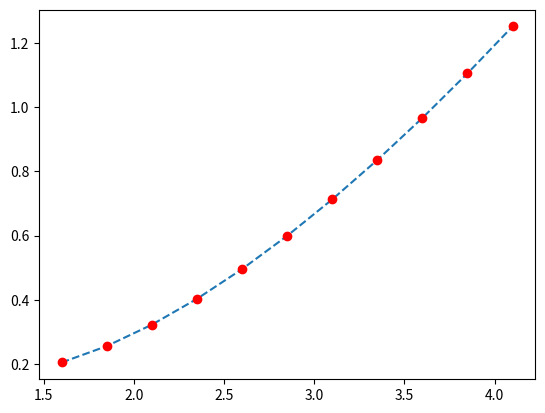

The script that saved this image:
import math
import matplotlib.pyplot as plotLib

def y(x):
    return math.log10(x)

def yd(x):
    return (1/x)

x = 1.6
h = 0.25
qtdeIteracoes = 10

print("Euler")
yInicial = y(x)
xInicial = x
yValues = [yInicial]
xValues = [xInicial]
for i in range(0, qtdeIteracoes):
    yInicial= yInicial + h * y(xInicial)
    xInicial += h
    yValues.append(yInicial)
    xValues.append(xInicial)

plotLib.plot(xValues, yValues, linestyle='dashed', label='function')
plotLib.plot(xValues, yValues, 'ro', label='Points')
plotLib.show()

